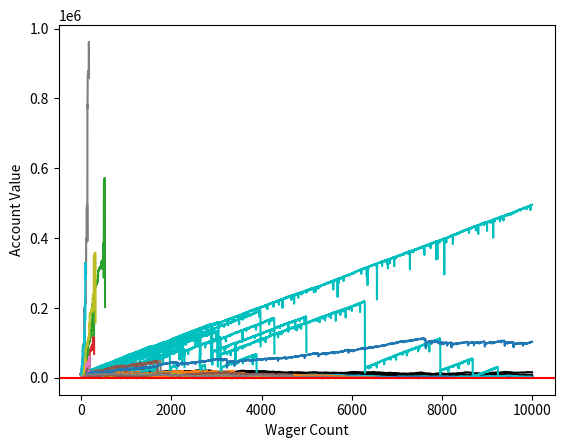

Here is the Python script that generated this plot:
"""
DOCSTRING
"""
import random
from matplotlib import pyplot

BUST_FLOOR = 31.235
INITIAL_BANKROLL = 10000
NUM_WAGERS = 10000
PROFIT_CEILING = 63.208
SAMPLE_SIZE = 100
WAGER_SIZE = 100

class MonteCarloSimulation:
    """
    DOCSTRING
    """
    def __init__(self, initial_bankroll, initial_wager, wager_count):
        """
        DOCSTRING
        """
        self.bankrolls = []
        self.busts = 0
        self.current_bankroll = initial_bankroll
        self.current_wager = initial_wager
        self.initial_bankroll = initial_bankroll
        self.initial_wager = initial_wager
        self.previous_wager = initial_wager
        self.previous_wager_won = True
        self.profits = 0
        self.wager_count = wager_count
        self.wagers = []

    def alembert_bettor(self):
        """
        DOCSTRING
        """
        for _ in range(self.wager_count):
            if self.previous_wager_won:
                if self.current_wager == self.initial_wager:
                    pass
                else:
                    self.current_wager -= self.initial_wager
                if self.roll_dice():
                    self.current_bankroll += self.current_wager
                    self.previous_wager = self.current_wager
                else:
                    self.current_bankroll -= self.current_wager
                    self.previous_wager_won = False
                    self.previous_wager = self.current_wager
                    if self.current_bankroll <= 0:
                        self.busts += 1
                        break
            else:
                self.current_wager = self.previous_wager + self.initial_wager
                if self.current_bankroll - self.current_wager <= 0:
                    self.current_wager = self.current_bankroll
                if self.roll_dice():
                    self.current_bankroll += self.current_wager
                    self.previous_wager = self.current_wager
                    self.previous_wager_won = True
                else:
                    self.current_bankroll -= self.current_wager
                    self.previous_wager = self.current_wager
                    if self.current_bankroll <= 0:
                        self.busts += 1
                        break
        if self.current_bankroll > self.initial_bankroll:
            self.profits += 1
        return self.busts, self.profits

    def coin_toss(self):
        """
        DOCSTRING
        """
        return bool(random.randint(1, 100) <= 50)

    def martingale_bettor(self, color):
        """
        DOCSTRING
        """
        for count in range(self.wager_count):
            if self.previous_wager_won:
                if self.roll_dice():
                    self.current_bankroll += self.current_wager
                else:
                    self.current_bankroll -= self.current_wager
                    self.previous_wager_won = False
                    self.previous_wager = self.current_wager
                    if self.current_bankroll <= 0:
                        self.busts += 1
                        break
            else:
                if self.roll_dice():
                    self.current_wager = self.previous_wager*2
                    if (self.current_bankroll-self.current_wager) < 0:
                        self.current_wager = self.current_bankroll
                    self.current_bankroll += self.current_wager
                    self.current_wager = self.initial_wager
                    self.previous_wager_won = True
                else:
                    self.current_wager = self.previous_wager*2
                    if (self.current_bankroll-self.current_wager) < 0:
                        self.current_wager = self.current_bankroll
                    self.current_bankroll -= self.current_wager
                    self.previous_wager_won = False
                    self.previous_wager = self.current_wager
                    if self.current_bankroll <= 0:
                        self.busts += 1
                        break
            self.wagers.append(count)
            self.bankrolls.append(self.current_bankroll)
        pyplot.plot(self.wagers, self.bankrolls, color)
        if self.current_bankroll > self.initial_bankroll:
            self.profits += 1
        return self.busts, self.profits

    def multiple_bettor(self, random_multiple):
        """
        DOCSTRING
        """
        for count in range(self.wager_count):
            if self.previous_wager_won:
                if self.roll_dice():
                    self.current_bankroll += self.current_wager
                else:
                    self.current_bankroll -= self.current_wager
                    self.previous_wager_won = False
                    self.previous_wager = self.current_wager
                    if self.current_bankroll <= 0:
                        self.busts += 1
                        break
            else:
                if self.roll_dice():
                    self.current_wager = self.previous_wager*random_multiple
                    if (self.current_bankroll-self.current_wager) < 0:
                        self.current_wager = self.current_bankroll
                    self.current_bankroll += self.current_wager
                    self.current_wager = self.initial_wager
                    self.previous_wager_won = True
                else:
                    self.current_wager = self.previous_wager*random_multiple
                    if (self.current_bankroll-self.current_wager) < 0:
                        self.current_wager = self.current_bankroll
                    self.current_bankroll -= self.current_wager
                    self.previous_wager_won = False
                    self.previous_wager = self.current_wager
                    if self.current_bankroll <= 0:
                        self.busts += 1
                        break
            self.wagers.append(count)
            self.bankrolls.append(self.current_bankroll)
        pyplot.plot(self.wagers, self.bankrolls)
        if self.current_bankroll > self.initial_bankroll:
            self.profits += 1
        return self.busts, self.profits

    def roll_dice(self):
        """
        DOCSTRING
        """
        return bool(100 > random.randint(1, 100) > 50)

    def simple_bettor(self, color):
        """
        DOCSTRING
        """
        for count in range(self.wager_count):
            if self.roll_dice():
                self.current_bankroll += self.current_wager
            else:
                self.current_bankroll -= self.current_wager
                if self.current_bankroll <= 0:
                    self.busts += 1
                    break
            self.wagers.append(count)
            self.bankrolls.append(self.current_bankroll)
        pyplot.plot(self.wagers, self.bankrolls, color)
        if self.current_bankroll > self.initial_bankroll:
            self.current_bankroll = 0
            self.profits += 1
        return self.busts, self.profits

if __name__ == '__main__':
    BUSTS = []
    MODEL_NAMES = ['simple', 'martingale', 'multiple', 'alembert']
    PROFITS = []
    TOTAL_BUSTS = 0
    TOTAL_PROFITS = 0
    # simple bettor
    for _ in range(SAMPLE_SIZE):
        busts, profits = MonteCarloSimulation(
            INITIAL_BANKROLL, WAGER_SIZE, NUM_WAGERS).simple_bettor('k')
        TOTAL_BUSTS += busts
        TOTAL_PROFITS += profits
    BUSTS.append(busts)
    PROFITS.append(profits)
    # martingale bettor
    for _ in range(SAMPLE_SIZE):
        busts, profits = MonteCarloSimulation(
            INITIAL_BANKROLL, WAGER_SIZE, NUM_WAGERS).martingale_bettor('c')
        TOTAL_BUSTS += busts
        TOTAL_PROFITS += profits
    BUSTS.append(busts)
    PROFITS.append(profits)
    # multiple bettor
    for _ in range(SAMPLE_SIZE):
        RANDOM_MULTIPLE = random.uniform(0.1, 10.0)
        busts, profits = MonteCarloSimulation(
            INITIAL_BANKROLL, WAGER_SIZE, NUM_WAGERS).multiple_bettor(RANDOM_MULTIPLE)
        BUST_RATE = (busts/SAMPLE_SIZE)*100.00
        PROFIT_RATE = (profits/SAMPLE_SIZE)*100.00
        if BUST_RATE < BUST_FLOOR:
            if PROFIT_RATE > PROFIT_CEILING:
                print('#############################')
                print('Found Winner:' + str(RANDOM_MULTIPLE))
                print('Lower Bust:' + str(BUST_FLOOR))
                print('Higher Profit:' + str(PROFIT_CEILING))
                print('Bust Rate:' + str(BUST_RATE))
                print('Profit Rate:' + str(PROFIT_RATE))
                print('#############################')
        TOTAL_BUSTS += busts
        TOTAL_PROFITS += profits
    BUSTS.append(busts)
    PROFITS.append(profits)
    # alembert bettor
    for _ in range(SAMPLE_SIZE):
        busts, profits = MonteCarloSimulation(
            INITIAL_BANKROLL, WAGER_SIZE, NUM_WAGERS).alembert_bettor()
        TOTAL_BUSTS += busts
        TOTAL_PROFITS += profits
    BUSTS.append(busts)
    PROFITS.append(profits)
    # statistics
    for count_outer, element in enumerate(MODEL_NAMES):
        DEATH_RATE = (BUSTS[count_outer]/float(SAMPLE_SIZE))*100
        SURVIVAL_RATE = 100-DEATH_RATE
        PROFIT_CHANCE = (PROFITS[count_outer]/float(SAMPLE_SIZE))*100
        print('#############################')
        print('Death Rate:' + MODEL_NAMES[count_outer] + ':' + str(DEATH_RATE))
        print('Survival Rate:' + MODEL_NAMES[count_outer] + ':' + str(SURVIVAL_RATE))
        print('Profit Chance:' + MODEL_NAMES[count_outer] + ':' + str(PROFIT_CHANCE))
    # graph
    pyplot.ylabel('Account Value')
    pyplot.xlabel('Wager Count')
    pyplot.axhline(0, color='r')
    pyplot.show()
